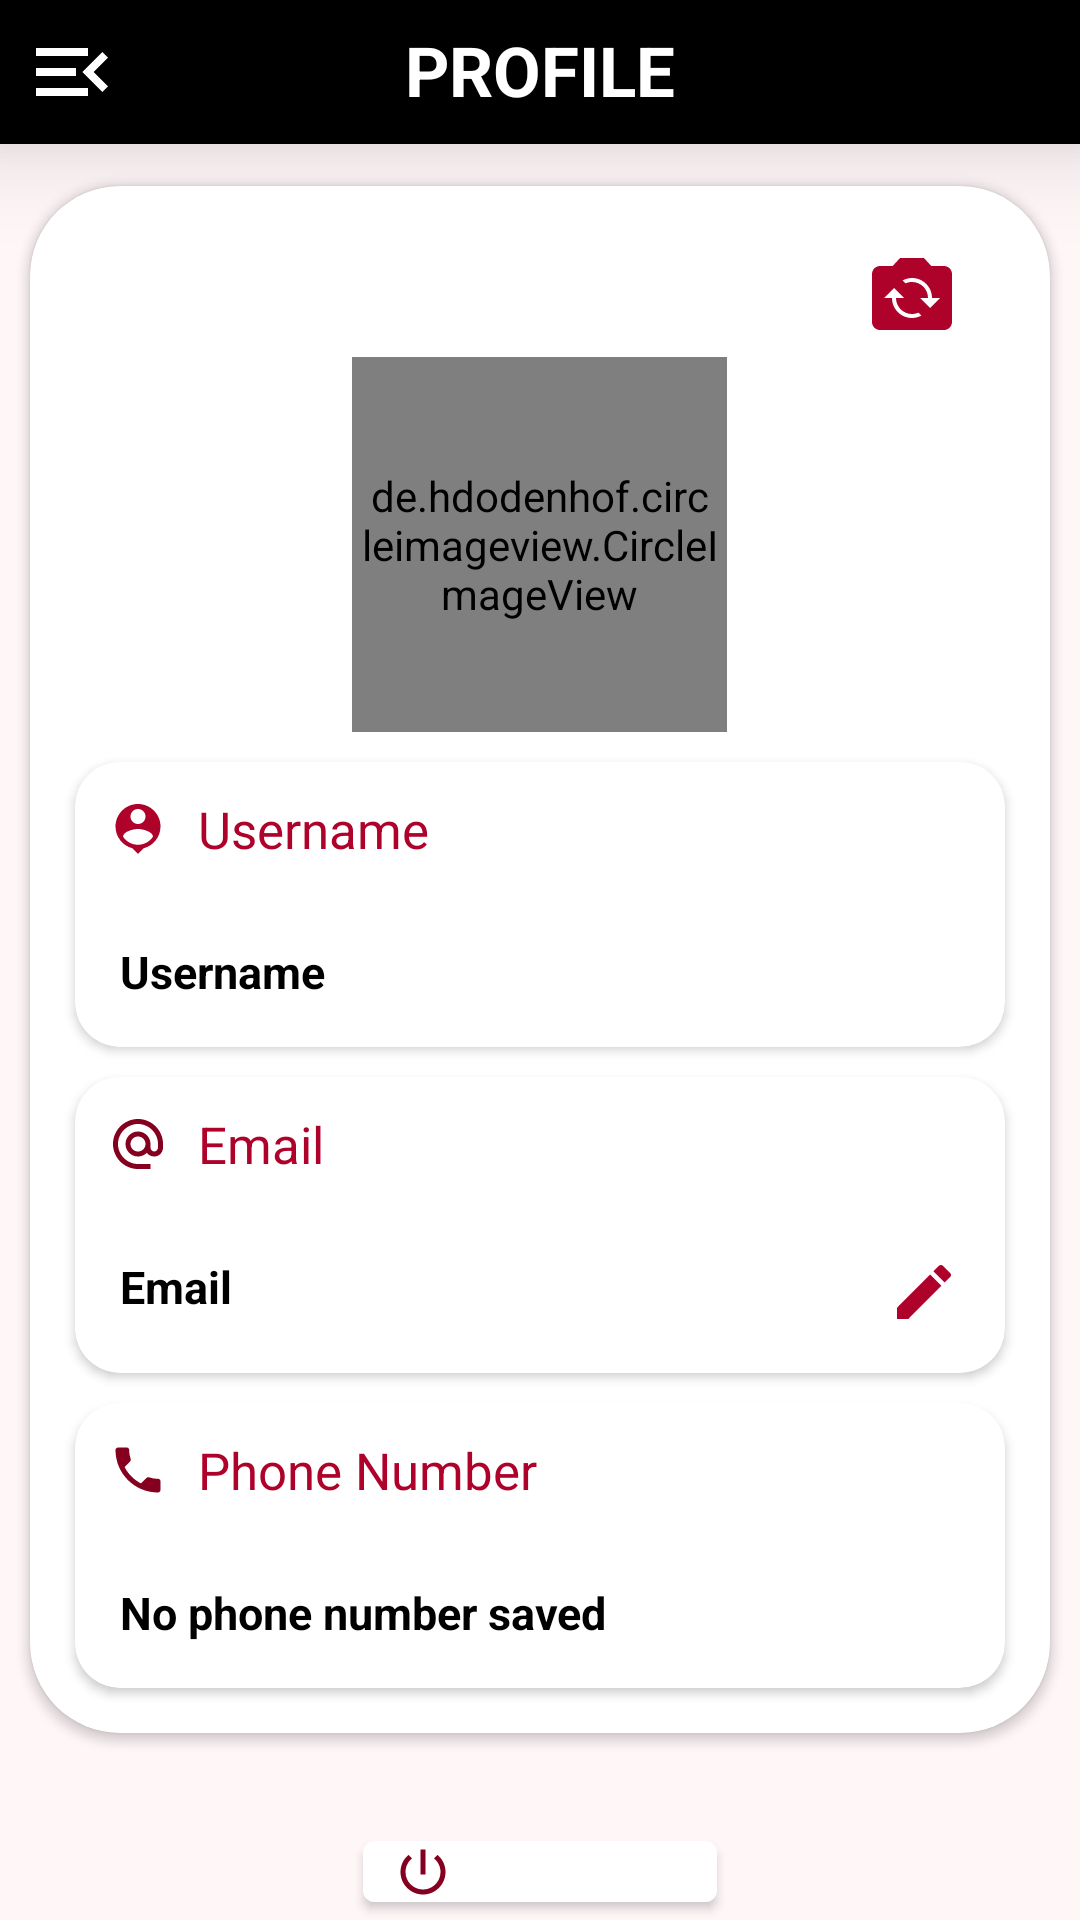

This screen was rendered from an Android layout file. Write that file and the resources it references.
<!-- AndroidManifest.xml: activity theme NoActionBar -->
<!-- res/layout/activity_profile.xml -->
<?xml version="1.0" encoding="utf-8"?>
<androidx.drawerlayout.widget.DrawerLayout xmlns:android="http://schemas.android.com/apk/res/android"
    xmlns:app="http://schemas.android.com/apk/res-auto"
    xmlns:tools="http://schemas.android.com/tools"
    android:id="@+id/drawerLayout"
    android:layout_width="match_parent"
    android:layout_height="match_parent"
    android:background="?attr/universalBackground"
    android:clickable="true"
    android:fitsSystemWindows="true"
    android:focusableInTouchMode="true"
    tools:context=".Ui.ProfileActivity">

    <RelativeLayout
        android:layout_width="match_parent"
        android:layout_height="wrap_content">

        <include
            android:id="@+id/navigationToolbar"
            layout="@layout/profile_toolbar" />

    </RelativeLayout>

    <com.google.android.material.navigation.NavigationView
        android:id="@+id/userNavigation"
        android:layout_width="wrap_content"
        android:layout_height="match_parent"
        android:layout_below="@id/navigationToolbar"
        android:layout_gravity="start"
        android:backgroundTint="?attr/navigationBackground"
        app:headerLayout="@layout/navigation_header"
        app:menu="@menu/side_main_navigation" />

    <RelativeLayout
        android:id="@+id/profileContent"
        android:layout_width="match_parent"
        android:layout_height="match_parent">

        <androidx.cardview.widget.CardView
            android:id="@+id/cvContent"
            android:layout_width="match_parent"
            android:layout_height="wrap_content"
            android:layout_centerInParent="true"
            android:layout_margin="10dp"
            android:elevation="50dp"
            app:cardBackgroundColor="?attr/textInputFieldBackground"
            app:cardCornerRadius="30dp">

            <LinearLayout
                android:layout_width="match_parent"
                android:layout_height="match_parent"
                android:background="@color/transparent"
                android:orientation="vertical"
                android:padding="10dp">

                <ImageButton
                    android:id="@+id/editProfilePicture"
                    android:layout_width="wrap_content"
                    android:layout_height="wrap_content"
                    android:layout_gravity="end"
                    android:layout_marginTop="10dp"
                    android:layout_marginEnd="20dp"
                    android:background="@color/transparent"
                    android:clickable="true"
                    android:contentDescription="@string/app_moto"
                    android:src="@drawable/ic_camera" />

                <ProgressBar
                    android:id="@+id/profileProgressBar"
                    style="@android:style/Widget.DeviceDefault.Light.ProgressBar"
                    android:layout_width="125dp"
                    android:layout_height="125dp"
                    android:layout_gravity="center_horizontal"
                    android:layout_margin="5dp"
                    android:background="@color/transparent"
                    android:indeterminateTint="@color/colorPrimary"
                    android:padding="3dp"
                    android:visibility="gone" />

                <de.hdodenhof.circleimageview.CircleImageView
                    android:id="@+id/userProfilePicture"
                    android:layout_width="125dp"
                    android:layout_height="125dp"
                    android:layout_gravity="center_horizontal"
                    android:layout_margin="5dp"
                    android:padding="3dp"
                    android:src="@drawable/user_profile_picture"
                    app:civ_border_color="@color/colorPrimaryDark" />

                <androidx.cardview.widget.CardView
                    android:id="@+id/cvUsername"
                    android:layout_width="match_parent"
                    android:layout_height="wrap_content"
                    android:layout_margin="5dp"
                    android:elevation="50dp"
                    app:cardBackgroundColor="?attr/textInputFieldBackground"
                    app:cardCornerRadius="15dp">

                    <LinearLayout
                        android:layout_width="match_parent"
                        android:layout_height="wrap_content"
                        android:orientation="vertical">

                        <TextView
                            android:id="@+id/tvUsernamePrompt"
                            android:layout_width="match_parent"
                            android:layout_height="wrap_content"
                            android:layout_margin="1dp"
                            android:background="?attr/profileAttributeHeaderBackground"
                            android:drawablePadding="10dp"
                            android:padding="10dp"
                            android:text="@string/username_placeholder"
                            android:textColor="?attr/profileAttributeHeaderText"
                            android:textSize="17sp"
                            app:drawableStartCompat="@drawable/ic_profile" />

                        <TextView
                            android:id="@+id/tvProfileUsername"
                            android:layout_width="match_parent"
                            android:layout_height="wrap_content"
                            android:padding="15dp"
                            android:text="@string/username_placeholder"
                            android:textColor="?attr/profileAttributeBodyText"
                            android:textSize="15sp"
                            android:textStyle="bold" />

                    </LinearLayout>

                </androidx.cardview.widget.CardView>

                <androidx.cardview.widget.CardView
                    android:id="@+id/cvEmail"
                    android:layout_width="match_parent"
                    android:layout_height="wrap_content"
                    android:layout_margin="5dp"
                    android:elevation="50dp"
                    app:cardBackgroundColor="?attr/textInputFieldBackground"
                    app:cardCornerRadius="15dp">

                    <LinearLayout
                        android:layout_width="match_parent"
                        android:layout_height="wrap_content"
                        android:orientation="vertical">

                        <TextView
                            android:id="@+id/tvEmailPrompt"
                            android:layout_width="match_parent"
                            android:layout_height="wrap_content"
                            android:layout_margin="1dp"
                            android:background="?attr/profileAttributeHeaderBackground"
                            android:drawablePadding="10dp"
                            android:padding="10dp"
                            android:text="@string/email_placeholder"
                            android:textColor="?attr/profileAttributeHeaderText"
                            android:textSize="17sp"
                            app:drawableStartCompat="@drawable/ic_email_20" />

                        <TextView
                            android:id="@+id/tvProfileEmail"
                            android:layout_width="match_parent"
                            android:layout_height="wrap_content"
                            android:clickable="true"
                            android:padding="15dp"
                            android:text="@string/email_placeholder"
                            android:textColor="?attr/profileAttributeBodyText"
                            android:textSize="15sp"
                            android:textStyle="bold"
                            app:drawableRightCompat="@drawable/ic_edit" />

                    </LinearLayout>

                </androidx.cardview.widget.CardView>

                <androidx.cardview.widget.CardView
                    android:id="@+id/cvPhoneNumber"
                    android:layout_width="match_parent"
                    android:layout_height="wrap_content"
                    android:layout_margin="5dp"
                    android:elevation="50dp"
                    app:cardBackgroundColor="?attr/textInputFieldBackground"
                    app:cardCornerRadius="15dp">

                    <LinearLayout
                        android:layout_width="match_parent"
                        android:layout_height="wrap_content"
                        android:orientation="vertical">

                        <TextView
                            android:id="@+id/tvNumberPrompt"
                            android:layout_width="match_parent"
                            android:layout_height="wrap_content"
                            android:layout_margin="1dp"
                            android:background="?attr/profileAttributeHeaderBackground"
                            android:drawablePadding="10dp"
                            android:padding="10dp"
                            android:text="@string/phone_number"
                            android:textColor="?attr/profileAttributeHeaderText"
                            android:textSize="17sp"
                            app:drawableStartCompat="@drawable/ic_phone" />

                        <TextView
                            android:id="@+id/tvProfilePhone"
                            android:layout_width="match_parent"
                            android:layout_height="wrap_content"
                            android:clickable="false"
                            android:padding="15dp"
                            android:text="@string/no_phone_number_saved"
                            android:textColor="?attr/profileAttributeBodyText"
                            android:textSize="15sp"
                            android:textStyle="bold" />

                    </LinearLayout>

                </androidx.cardview.widget.CardView>

            </LinearLayout>

        </androidx.cardview.widget.CardView>

        <Button
            android:id="@+id/logoutButton"
            android:layout_width="wrap_content"
            android:layout_height="wrap_content"
            android:layout_below="@id/cvContent"
            android:layout_centerHorizontal="true"
            android:layout_marginTop="20dp"
            android:backgroundTint="?attr/navigationBackground"
            android:clickable="true"
            android:drawableLeft="@drawable/ic_logout"
            android:elevation="50dp"
            android:padding="10dp"
            android:text="@string/logout"
            android:textAlignment="center"
            android:textAllCaps="true"
            android:textColor="?attr/profileAttributeHeaderText"
            android:textSize="16sp" />

    </RelativeLayout>

</androidx.drawerlayout.widget.DrawerLayout>
<!-- res/layout/profile_toolbar.xml (included above) -->
<?xml version="1.0" encoding="utf-8"?>
<RelativeLayout xmlns:android="http://schemas.android.com/apk/res/android"
    android:layout_width="match_parent"
    android:layout_height="wrap_content"
    android:background="?attr/darkToolbarBackground"
    android:elevation="20dp"
    android:gravity="center_vertical"
    android:orientation="horizontal"
    android:padding="3dp">

    <ImageView
        android:id="@+id/openDrawer"
        android:layout_width="wrap_content"
        android:layout_height="wrap_content"
        android:layout_alignParentStart="true"
        android:clickable="true"
        android:contentDescription="@string/open_navigation_drawer"
        android:focusable="true"
        android:onClick="clickMenu"
        android:padding="5dp"
        android:src="@drawable/ic_menu" />

    <TextView
        android:layout_width="match_parent"
        android:layout_height="wrap_content"
        android:gravity="center"
        android:padding="5dp"
        android:text="@string/profile"
        android:textAllCaps="true"
        android:textColor="?attr/darkToolbarTextColor"
        android:textSize="23sp"
        android:textStyle="bold" />

</RelativeLayout>
<!-- res/layout/navigation_header.xml (included above) -->
<?xml version="1.0" encoding="utf-8"?>
<RelativeLayout xmlns:android="http://schemas.android.com/apk/res/android"
    xmlns:app="http://schemas.android.com/apk/res-auto"
    android:layout_width="match_parent"
    android:layout_height="250dp"
    android:layout_margin="2dp"
    app:cardBackgroundColor="@color/transparent">

    <androidx.cardview.widget.CardView
        android:layout_width="match_parent"
        android:layout_height="match_parent"
        android:elevation="50dp"
        app:cardBackgroundColor="@color/colorPrimary"
        app:cardCornerRadius="15dp">

        <RelativeLayout
            android:layout_width="match_parent"
            android:layout_height="match_parent">

            <de.hdodenhof.circleimageview.CircleImageView
                android:id="@+id/navUserProfilePicture"
                android:layout_width="100dp"
                android:layout_height="100dp"
                android:layout_centerInParent="true"
                android:layout_margin="5dp"
                android:scaleType="centerCrop"
                android:src="@drawable/user_profile_picture" />

            <TextView
                android:id="@+id/navUserUsername"
                android:layout_width="match_parent"
                android:layout_height="wrap_content"
                android:layout_below="@id/navUserProfilePicture"
                android:background="@color/transparent"
                android:padding="7dp"
                android:text="@string/guest"
                android:textAlignment="center"
                android:textColor="@color/white"
                android:textSize="16sp"
                android:textStyle="bold" />

        </RelativeLayout>

    </androidx.cardview.widget.CardView>

</RelativeLayout>
<!-- resources referenced by this layout -->
<resources>
  <color name="colorPrimary">#AF022B</color>
  <color name="colorPrimaryDark">#630118</color>
  <color name="transparent">@android:color/transparent</color>
  <color name="white">#FFFFFFFF</color>
  <!-- drawable ic_edit (drawable) -->
  <vector xmlns:android="http://schemas.android.com/apk/res/android"
      android:width="24dp"
      android:height="24dp"
      android:tint="?attr/profileIcons"
      android:viewportWidth="24"
      android:viewportHeight="24">
      <path
          android:fillColor="@android:color/white"
          android:pathData="M3,17.25V21h3.75L17.81,9.94l-3.75,-3.75L3,17.25zM20.71,7.04c0.39,-0.39 0.39,-1.02 0,-1.41l-2.34,-2.34c-0.39,-0.39 -1.02,-0.39 -1.41,0l-1.83,1.83 3.75,3.75 1.83,-1.83z" />
  </vector>
  <!-- drawable ic_logout (drawable) -->
  <vector android:height="20dp" android:tint="#85001F"
      android:viewportHeight="24" android:viewportWidth="24"
      android:width="20dp" xmlns:android="http://schemas.android.com/apk/res/android">
      <path android:fillColor="@android:color/white" android:pathData="M13,3h-2v10h2L13,3zM17.83,5.17l-1.42,1.42C17.99,7.86 19,9.81 19,12c0,3.87 -3.13,7 -7,7s-7,-3.13 -7,-7c0,-2.19 1.01,-4.14 2.58,-5.42L6.17,5.17C4.23,6.82 3,9.26 3,12c0,4.97 4.03,9 9,9s9,-4.03 9,-9c0,-2.74 -1.23,-5.18 -3.17,-6.83z"/>
  </vector>
  <!-- drawable ic_menu (drawable) -->
  <vector xmlns:android="http://schemas.android.com/apk/res/android"
      android:width="32dp"
      android:height="32dp"
      android:tint="?attr/darkToolbarIconTint"
      android:viewportWidth="24"
      android:viewportHeight="24">
      <path
          android:fillColor="?attr/darkToolbarIconTint"
          android:pathData="M3,18h13v-2L3,16v2zM3,13h10v-2L3,11v2zM3,6v2h13L16,6L3,6zM21,15.59L17.42,12 21,8.41 19.59,7l-5,5 5,5L21,15.59z" />
  </vector>
  <!-- drawable ic_phone (drawable) -->
  <vector android:height="20dp" android:tint="#85001F"
      android:viewportHeight="24" android:viewportWidth="24"
      android:width="20dp" xmlns:android="http://schemas.android.com/apk/res/android">
      <path android:fillColor="@android:color/white" android:pathData="M6.62,10.79c1.44,2.83 3.76,5.14 6.59,6.59l2.2,-2.2c0.27,-0.27 0.67,-0.36 1.02,-0.24 1.12,0.37 2.33,0.57 3.57,0.57 0.55,0 1,0.45 1,1V20c0,0.55 -0.45,1 -1,1 -9.39,0 -17,-7.61 -17,-17 0,-0.55 0.45,-1 1,-1h3.5c0.55,0 1,0.45 1,1 0,1.25 0.2,2.45 0.57,3.57 0.11,0.35 0.03,0.74 -0.25,1.02l-2.2,2.2z"/>
  </vector>
  <!-- drawable ic_profile (drawable) -->
  <vector android:height="20dp" android:tint="@color/colorPrimary"
      android:viewportHeight="24" android:viewportWidth="24"
      android:width="20dp" xmlns:android="http://schemas.android.com/apk/res/android">
      <path android:fillColor="@android:color/white" android:pathData="M12,2c-4.97,0 -9,4.03 -9,9 0,4.17 2.84,7.67 6.69,8.69L12,22l2.31,-2.31C18.16,18.67 21,15.17 21,11c0,-4.97 -4.03,-9 -9,-9zM12,4c1.66,0 3,1.34 3,3s-1.34,3 -3,3 -3,-1.34 -3,-3 1.34,-3 3,-3zM12,18.3c-2.5,0 -4.71,-1.28 -6,-3.22 0.03,-1.99 4,-3.08 6,-3.08 1.99,0 5.97,1.09 6,3.08 -1.29,1.94 -3.5,3.22 -6,3.22z"/>
  </vector>
  <string name="app_moto">Your Online Shopping Made Easier</string>
  <string name="email_placeholder">Email</string>
  <string name="guest">Guest</string>
  <string name="logout">Logout</string>
  <string name="no_phone_number_saved">No phone number saved</string>
  <string name="open_navigation_drawer">Open Navigation Drawer</string>
  <string name="phone_number">Phone Number</string>
  <string name="profile">Profile</string>
  <string name="username_placeholder">Username</string>
  <color name="colorBackground">#FFF6F8</color>
  <color name="black">#000000</color>
  <color name="darkGrey">#6c6c6c</color>
</resources>
